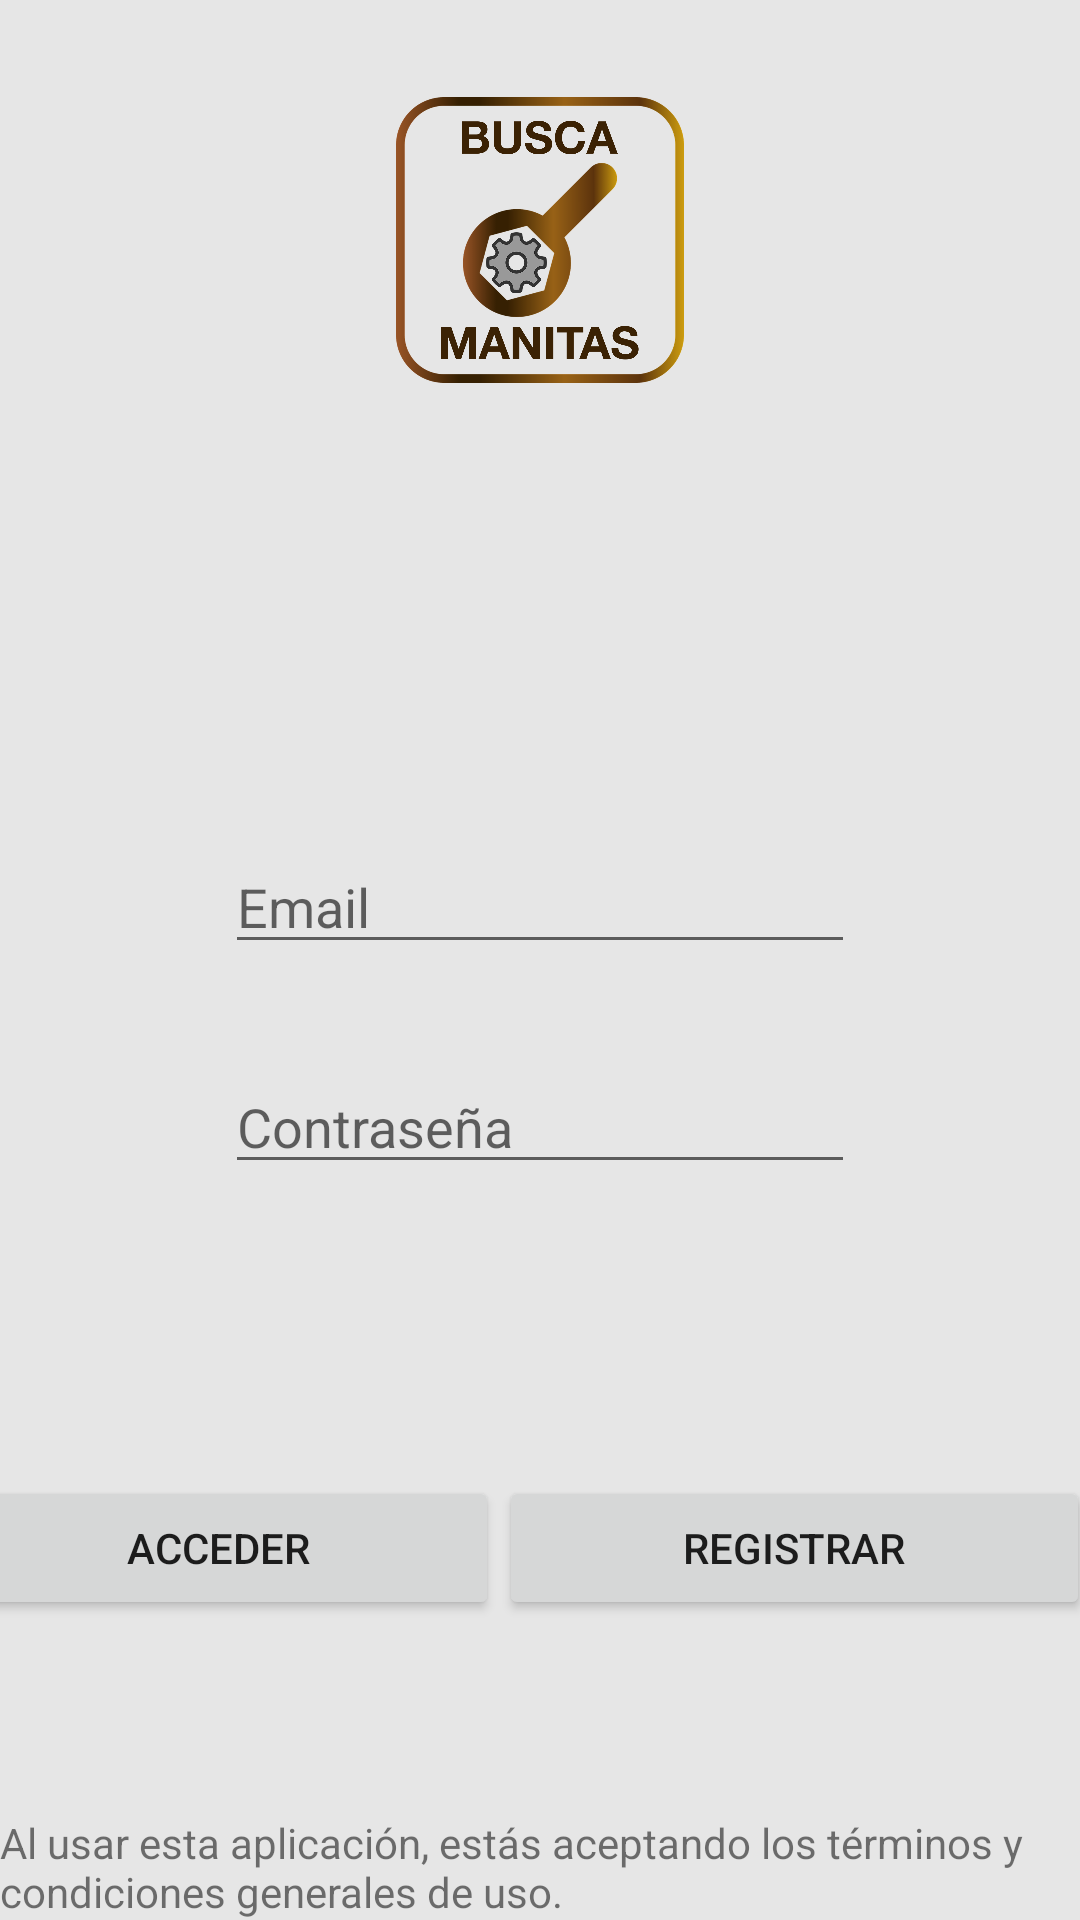

This screen was rendered from an Android layout file. Write that file and the resources it references.
<!-- AndroidManifest.xml: application theme Theme.AppCompat.Light.NoActionBar -->
<!-- res/layout/activity_auth.xml -->
<?xml version="1.0" encoding="utf-8"?>
<androidx.constraintlayout.widget.ConstraintLayout xmlns:android="http://schemas.android.com/apk/res/android"
    xmlns:app="http://schemas.android.com/apk/res-auto"
    xmlns:tools="http://schemas.android.com/tools"
    android:layout_width="match_parent"
    android:layout_height="match_parent"
    android:background="#E6E6E6"
    tools:context=".AuthActivity">

    <ImageView
        android:id="@+id/logoView"
        android:layout_width="96dp"
        android:layout_height="96dp"
        android:layout_gravity="center"
        android:layout_marginTop="32dp"
        app:layout_constraintBottom_toTopOf="@+id/fontanerosButton"
        app:layout_constraintEnd_toEndOf="parent"
        app:layout_constraintStart_toStartOf="parent"
        app:layout_constraintTop_toTopOf="parent"
        app:layout_constraintVertical_bias="0.32999998"
        app:srcCompat="@drawable/logo_manitas" />

    <EditText
        android:id="@+id/emailEditText"
        android:layout_width="wrap_content"
        android:layout_height="wrap_content"
        android:layout_marginTop="152dp"
        android:ems="10"
        android:hint="Email"
        android:inputType="textEmailAddress"
        app:layout_constraintEnd_toEndOf="parent"
        app:layout_constraintStart_toStartOf="parent"
        app:layout_constraintTop_toBottomOf="@+id/logoView" />

    <EditText
        android:id="@+id/passwordEditText"
        android:layout_width="wrap_content"
        android:layout_height="wrap_content"
        android:layout_marginTop="32dp"
        android:ems="10"
        android:hint="Contraseña"
        android:inputType="textPassword"
        app:layout_constraintEnd_toEndOf="parent"
        app:layout_constraintStart_toStartOf="parent"
        app:layout_constraintTop_toBottomOf="@+id/emailEditText" />

    <LinearLayout
        android:layout_width="384dp"
        android:layout_height="51dp"
        android:layout_marginStart="8dp"
        android:layout_marginTop="492dp"
        android:layout_marginEnd="8dp"
        android:orientation="horizontal"
        app:layout_constraintEnd_toEndOf="parent"
        app:layout_constraintHorizontal_bias="0.727"
        app:layout_constraintStart_toStartOf="parent"
        app:layout_constraintTop_toTopOf="parent">

        <Button
            android:id="@+id/loginButton"
            android:layout_width="wrap_content"
            android:layout_height="wrap_content"
            android:layout_weight="1"
            android:text="ACCEDER"
            android:onClick="onClick"/>

        <Button
            android:id="@+id/signUpButton"
            android:layout_width="wrap_content"
            android:layout_height="wrap_content"
            android:layout_weight="1"
            android:text="Registrar"
            android:onClick="onClick"/>
    </LinearLayout>

    <TextView
        android:id="@+id/textView"
        android:layout_width="wrap_content"
        android:layout_height="wrap_content"
        android:layout_marginStart="24dp"
        android:text="Al usar esta aplicación, estás aceptando los términos y  condiciones generales de uso."
        app:layout_constraintBottom_toBottomOf="parent"
        app:layout_constraintEnd_toEndOf="parent"
        app:layout_constraintHorizontal_bias="1.0"
        app:layout_constraintStart_toStartOf="parent" />


</androidx.constraintlayout.widget.ConstraintLayout>
<!-- resources referenced by this layout -->
<resources>
  <!-- drawable logo_manitas: png bitmap (drawable, 224246 bytes) -->
</resources>
